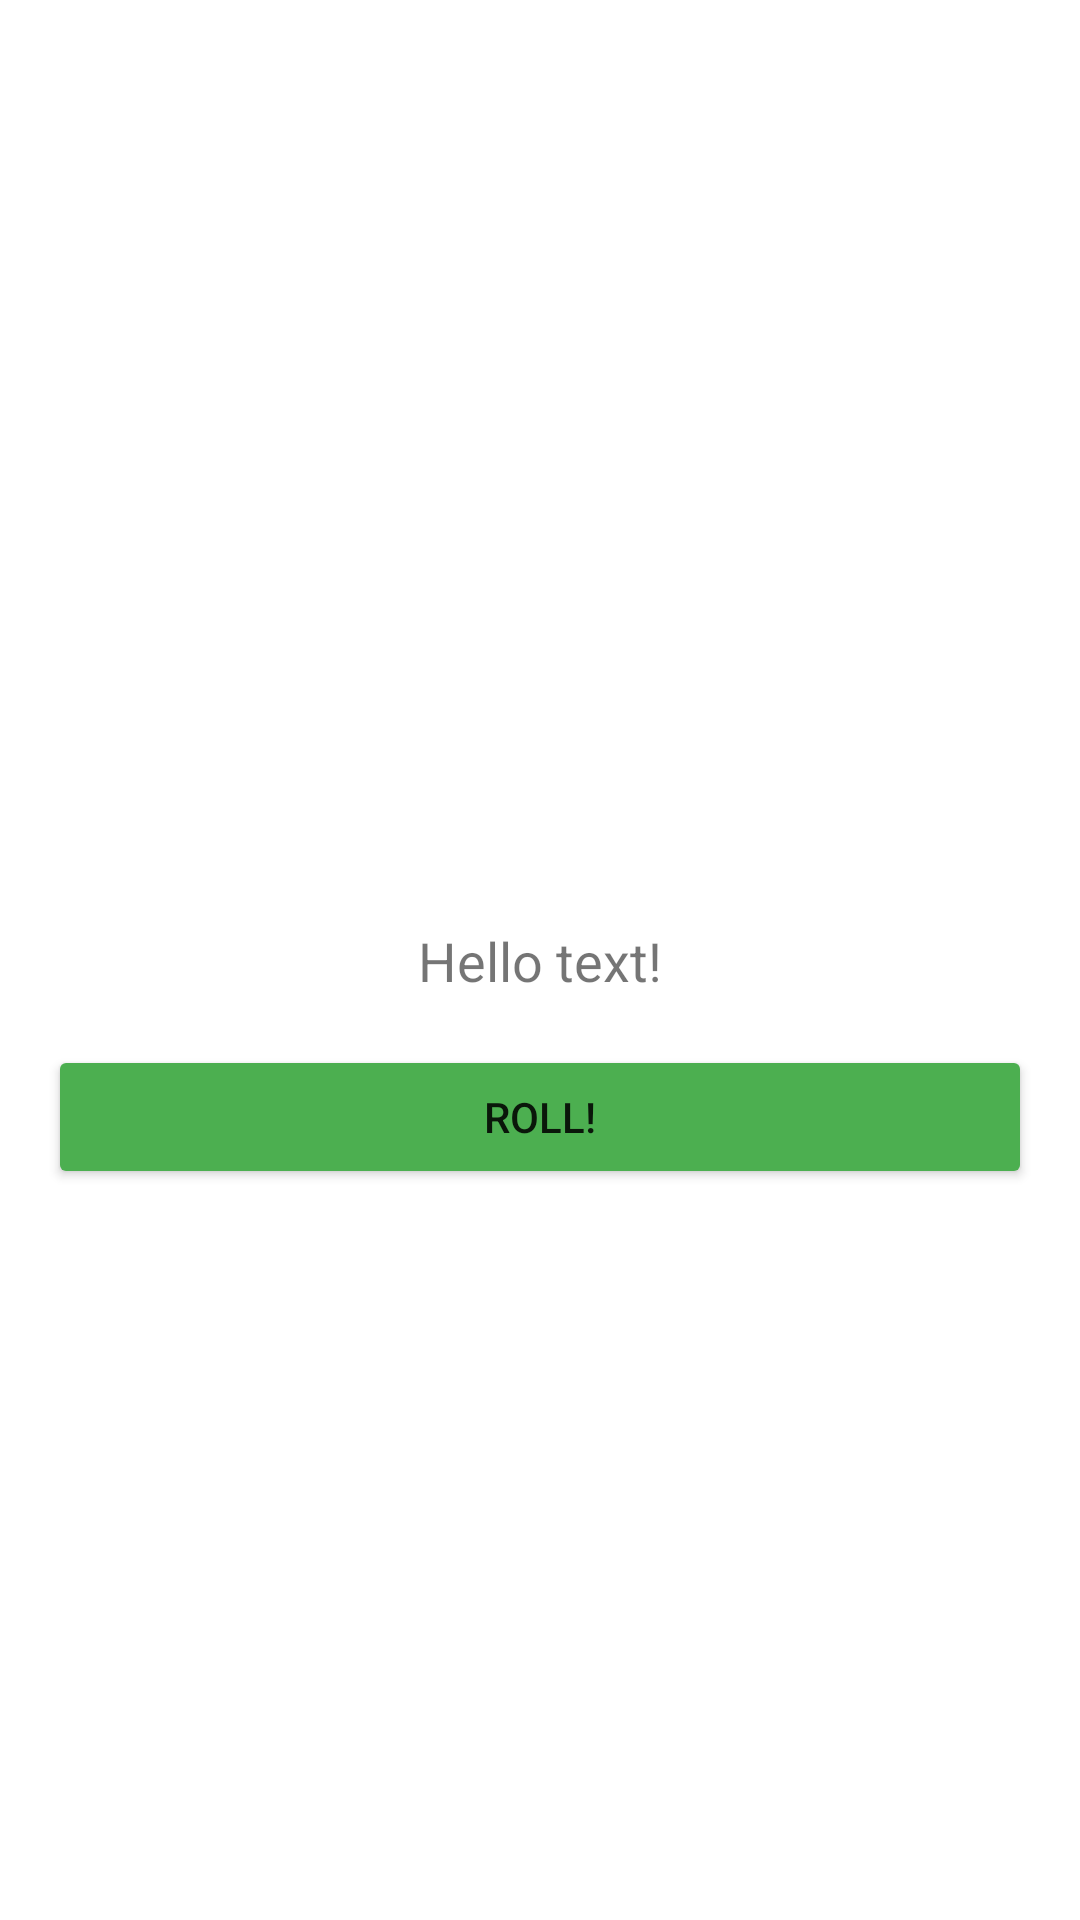

Produce the Android XML layout that renders to this screen, including the resource entries it uses.
<!-- AndroidManifest.xml: application theme Theme.RollIt -->
<!-- res/layout/activity_main.xml -->
<?xml version="1.0" encoding="utf-8"?>
<androidx.constraintlayout.widget.ConstraintLayout xmlns:android="http://schemas.android.com/apk/res/android"
    xmlns:app="http://schemas.android.com/apk/res-auto"
    xmlns:tools="http://schemas.android.com/tools"
    android:layout_width="match_parent"
    android:layout_height="match_parent"
    tools:context=".MainActivity">

    <Button
        android:id="@+id/rollButton"
        android:layout_width="0dp"
        android:layout_height="wrap_content"
        android:layout_marginStart="16dp"
        android:layout_marginTop="16dp"
        android:layout_marginEnd="16dp"
        android:text="@string/roll"
        app:backgroundTint="@color/myGreen"
        app:layout_constraintEnd_toEndOf="parent"
        app:layout_constraintStart_toStartOf="parent"
        app:layout_constraintTop_toBottomOf="@+id/rollResultText" />

    <ImageView
        android:id="@+id/dice1Img"
        android:layout_width="160dp"
        android:layout_height="200dp"
        android:layout_marginStart="16dp"
        android:layout_marginBottom="16dp"
        app:layout_constraintBottom_toTopOf="@+id/rollResultText"
        app:layout_constraintStart_toStartOf="parent"
        app:srcCompat="@drawable/dice_1"
        tools:ignore="ContentDescription" />

    <ImageView
        android:id="@+id/dice2Img"
        android:layout_width="160dp"
        android:layout_height="200dp"
        android:layout_marginEnd="16dp"
        android:layout_marginBottom="16dp"
        app:layout_constraintEnd_toEndOf="parent"
        app:layout_constraintBottom_toTopOf="@+id/rollResultText"
        app:srcCompat="@drawable/dice_4"
        tools:ignore="ContentDescription" />

    <TextView
        android:id="@+id/rollResultText"
        android:layout_width="0dp"
        android:layout_height="wrap_content"
        android:text="@string/rollResultText"
        android:textAlignment="center"
        android:textSize="18sp"
        app:layout_constraintBottom_toBottomOf="parent"
        app:layout_constraintLeft_toLeftOf="parent"
        app:layout_constraintRight_toRightOf="parent"
        app:layout_constraintTop_toTopOf="parent" />
</androidx.constraintlayout.widget.ConstraintLayout>
<!-- resources referenced by this layout -->
<resources>
  <color name="myGreen">#4CAF50</color>
  <string name="roll">Roll!</string>
  <string name="rollResultText">Hello text!</string>
  <style name="Theme.RollIt" parent="Theme.MaterialComponents.DayNight.DarkActionBar">
          
          <item name="colorPrimary">@color/purple_500</item>
          <item name="colorPrimaryVariant">@color/purple_700</item>
          <item name="colorOnPrimary">@color/white</item>
          
          <item name="colorSecondary">@color/teal_200</item>
          <item name="colorSecondaryVariant">@color/teal_700</item>
          <item name="colorOnSecondary">@color/black</item>
          
          <item name="android:statusBarColor" tools:targetApi="l">?attr/colorPrimaryVariant</item>
          
      </style>
  <color name="purple_500">#FF6200EE</color>
  <color name="purple_700">#FF3700B3</color>
  <color name="white">#FFFFFFFF</color>
  <color name="teal_200">#FF03DAC5</color>
  <color name="teal_700">#FF018786</color>
  <color name="black">#FF000000</color>
</resources>
